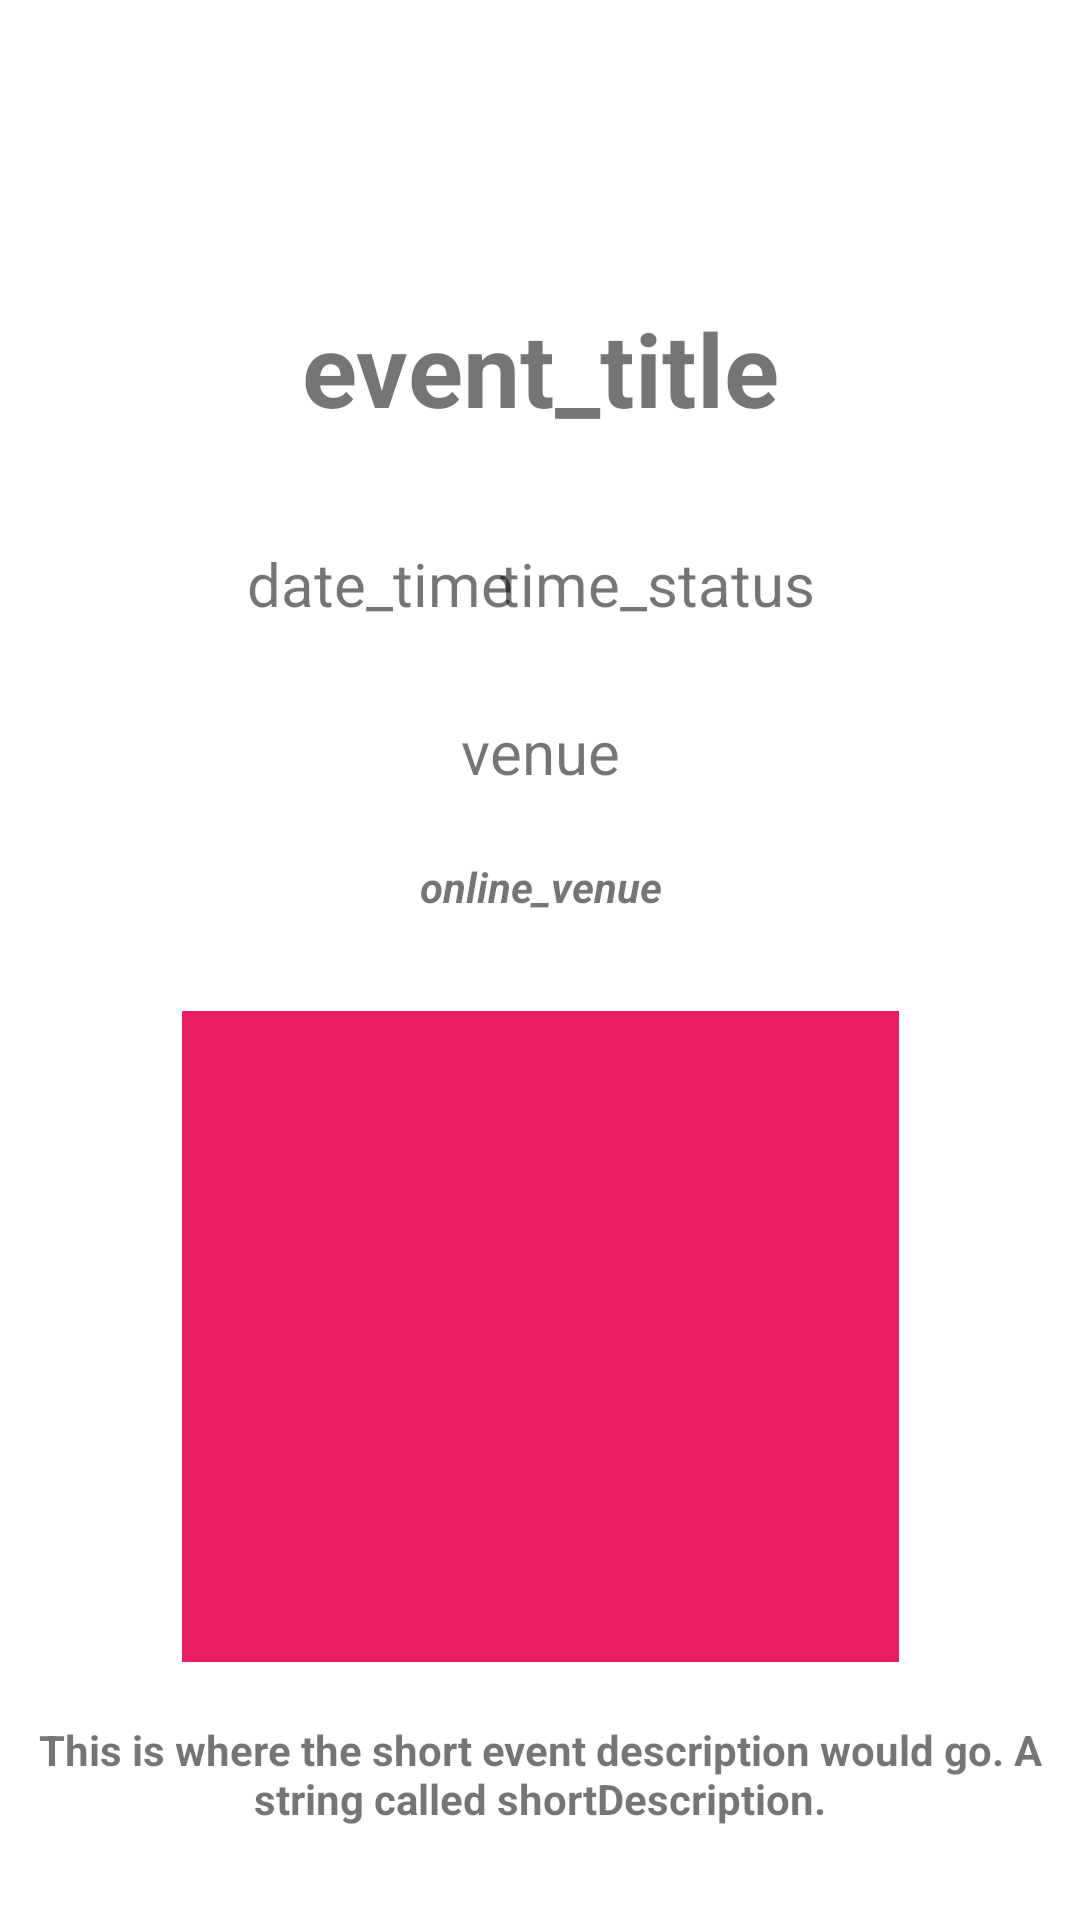

Produce the Android XML layout that renders to this screen, including the resource entries it uses.
<!-- AndroidManifest.xml: application theme Theme.TechBook -->
<!-- res/layout/event.xml -->
<?xml version="1.0" encoding="utf-8"?>
<androidx.constraintlayout.widget.ConstraintLayout xmlns:android="http://schemas.android.com/apk/res/android"
    xmlns:app="http://schemas.android.com/apk/res-auto"
    xmlns:tools="http://schemas.android.com/tools"
    android:layout_width="match_parent"
    android:layout_height="match_parent">

    <TextView
        android:id="@+id/event_time"
        android:layout_width="wrap_content"
        android:layout_height="wrap_content"
        android:layout_marginTop="24dp"
        android:text="time_status"
        android:textSize="20sp"
        app:layout_constraintEnd_toEndOf="parent"
        app:layout_constraintHorizontal_bias="0.654"
        app:layout_constraintStart_toStartOf="parent"
        app:layout_constraintTop_toBottomOf="@+id/event_title" />

    <TextView
        android:id="@+id/event_venue"
        android:layout_width="wrap_content"
        android:layout_height="wrap_content"
        android:layout_marginTop="29dp"
        android:text="venue"
        android:textSize="20sp"
        app:layout_constraintEnd_toEndOf="parent"
        app:layout_constraintStart_toStartOf="parent"
        app:layout_constraintTop_toBottomOf="@+id/event_time" />

    <TextView
        android:id="@+id/event_title"
        android:layout_width="289dp"
        android:layout_height="57dp"
        android:layout_marginTop="100dp"
        android:text="event_title"
        android:textAlignment="center"
        android:textSize="34sp"
        android:textStyle="bold"
        app:layout_constraintEnd_toEndOf="parent"
        app:layout_constraintStart_toStartOf="parent"
        app:layout_constraintTop_toTopOf="parent" />

    <TextView
        android:id="@+id/event_date"
        android:layout_width="wrap_content"
        android:layout_height="wrap_content"
        android:layout_marginTop="24dp"
        android:text="date_time"
        android:textSize="20sp"
        app:layout_constraintEnd_toEndOf="parent"
        app:layout_constraintHorizontal_bias="0.303"
        app:layout_constraintStart_toStartOf="parent"
        app:layout_constraintTop_toBottomOf="@+id/event_title" />

    <TextView
        android:id="@+id/event_online"
        android:layout_width="wrap_content"
        android:layout_height="wrap_content"
        android:layout_marginTop="22dp"
        android:text="online_venue"
        android:textAlignment="center"
        android:textStyle="bold|italic"
        app:layout_constraintEnd_toEndOf="parent"
        app:layout_constraintStart_toStartOf="parent"
        app:layout_constraintTop_toBottomOf="@+id/event_venue" />

    <ImageView
        android:id="@+id/event_image"
        android:layout_width="239dp"
        android:layout_height="217dp"
        android:layout_marginTop="32dp"
        android:background="#E91E63"
        app:layout_constraintEnd_toEndOf="parent"
        app:layout_constraintStart_toStartOf="parent"
        app:layout_constraintTop_toBottomOf="@+id/event_online"
        tools:srcCompat="@tools:sample/backgrounds/scenic" />

    <TextView
        android:id="@+id/event_description"
        android:layout_width="wrap_content"
        android:layout_height="wrap_content"
        android:layout_marginTop="12dp"
        android:text="This is where the short event description would go. A string called shortDescription."
        android:textAlignment="center"
        android:textStyle="bold"
        app:layout_constraintBottom_toBottomOf="parent"
        app:layout_constraintEnd_toEndOf="parent"
        app:layout_constraintHorizontal_bias="0.0"
        app:layout_constraintStart_toStartOf="parent"
        app:layout_constraintTop_toBottomOf="@+id/event_image"
        app:layout_constraintVertical_bias="0.195" />
</androidx.constraintlayout.widget.ConstraintLayout>
<!-- resources referenced by this layout -->
<resources>
  <style name="Theme.TechBook" parent="Theme.MaterialComponents.DayNight.NoActionBar">
          
          <item name="colorPrimary">@color/colorSmallText</item>
          <item name="colorPrimaryVariant">@color/colorSecondaryText</item>
          <item name="colorOnPrimary">@color/colorWhite</item>
          
          <item name="colorSecondary">@color/colorSmallText</item>
          <item name="colorSecondaryVariant">@color/colorSmallText</item>
          <item name="colorOnSecondary">@color/colorBlack</item>
          
          <item name="android:statusBarColor" tools:targetApi="l">?attr/colorPrimaryVariant</item>
          
  
      </style>
  <color name="colorSmallText">#060F40</color>
  <color name="colorSecondaryText">#060F40</color>
  <color name="colorWhite">#EFEFEF</color>
  <color name="colorBlack">#121212</color>
</resources>
